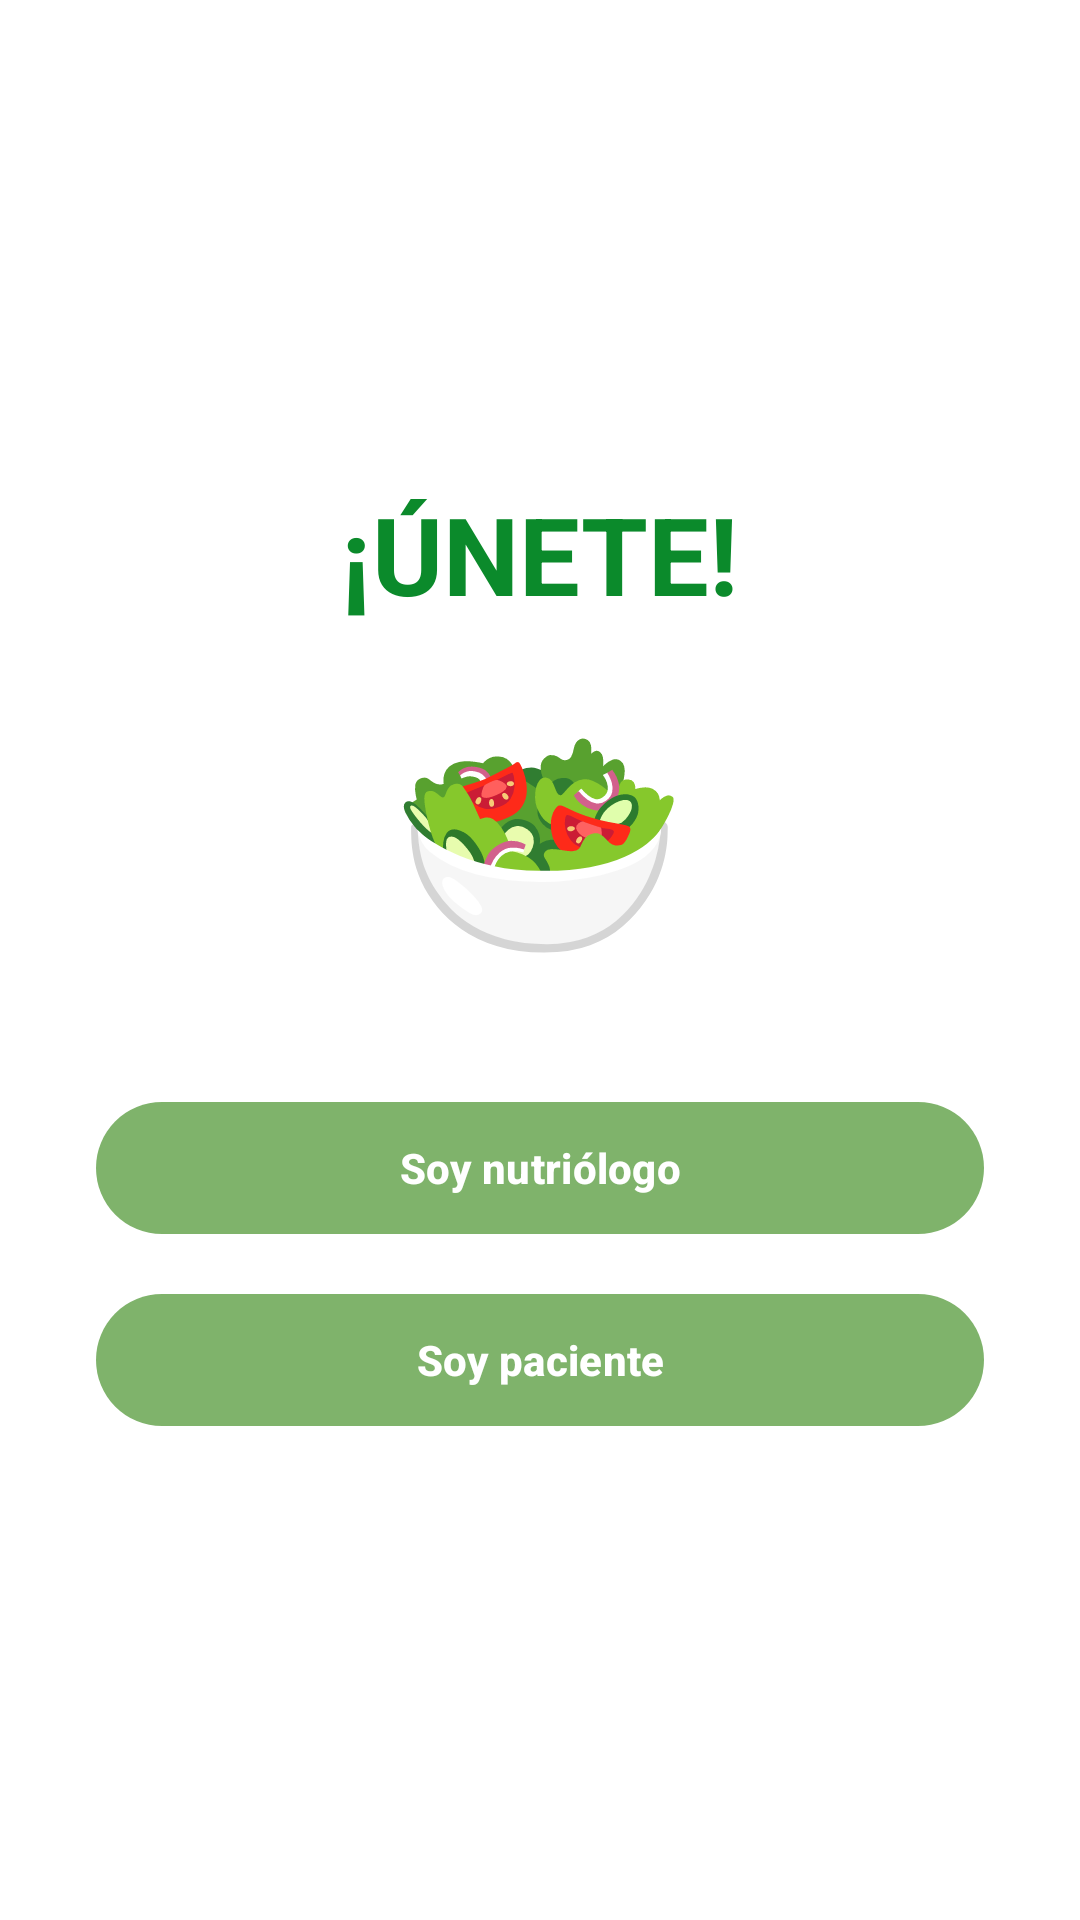

The Android layout XML behind this screen, and the referenced resources:
<!-- AndroidManifest.xml: application theme Theme.NvtriLife -->
<!-- res/layout/activity_unete.xml -->
<?xml version="1.0" encoding="utf-8"?>
<LinearLayout xmlns:android="http://schemas.android.com/apk/res/android"
    android:id="@+id/raiz"
    android:layout_width="match_parent" android:layout_height="match_parent"
    android:orientation="vertical" android:gravity="center"
    android:background="@android:color/white" >

    <LinearLayout
        android:layout_width="match_parent" android:layout_height="wrap_content"
        android:orientation="vertical" android:gravity="center" android:padding="32dp">
        <TextView
            android:layout_width="wrap_content" android:layout_height="wrap_content"
            android:text="¡ÚNETE!" android:textColor="@color/nv_verde_texto"
            android:textSize="36sp" android:textStyle="bold" />
        <TextView
            android:layout_width="wrap_content" android:layout_height="wrap_content"
            android:layout_marginTop="16dp" android:layout_marginBottom="32dp"
            android:text="🥗" android:textSize="80sp" />

        <com.google.android.material.button.MaterialButton
            android:id="@+id/btnNutriologo" style="@style/NvBoton"
            android:layout_width="match_parent" android:layout_height="wrap_content"
            android:text="Soy nutriólogo" />
        <com.google.android.material.button.MaterialButton
            android:id="@+id/btnPaciente" style="@style/NvBoton"
            android:layout_width="match_parent" android:layout_height="wrap_content"
            android:layout_marginTop="12dp" android:text="Soy paciente" />
    </LinearLayout>
</LinearLayout>
<!-- resources referenced by this layout -->
<resources>
  <color name="nv_verde_texto">#0B8A2B</color>
  <style name="NvBoton" parent="Widget.Material3.Button">
          <item name="backgroundTint">@color/nv_verde</item>
          <item name="android:textColor">@android:color/white</item>
          <item name="cornerRadius">26dp</item>
          <item name="android:textStyle">bold</item>
          <item name="android:minHeight">52dp</item>
      </style>
  <style name="Theme.NvtriLife" parent="Base.Theme.NvtriLife" />
  <color name="nv_verde">#7FB36B</color>
  <style name="Base.Theme.NvtriLife" parent="Theme.Material3.DayNight.NoActionBar">
          
          
      </style>
</resources>
